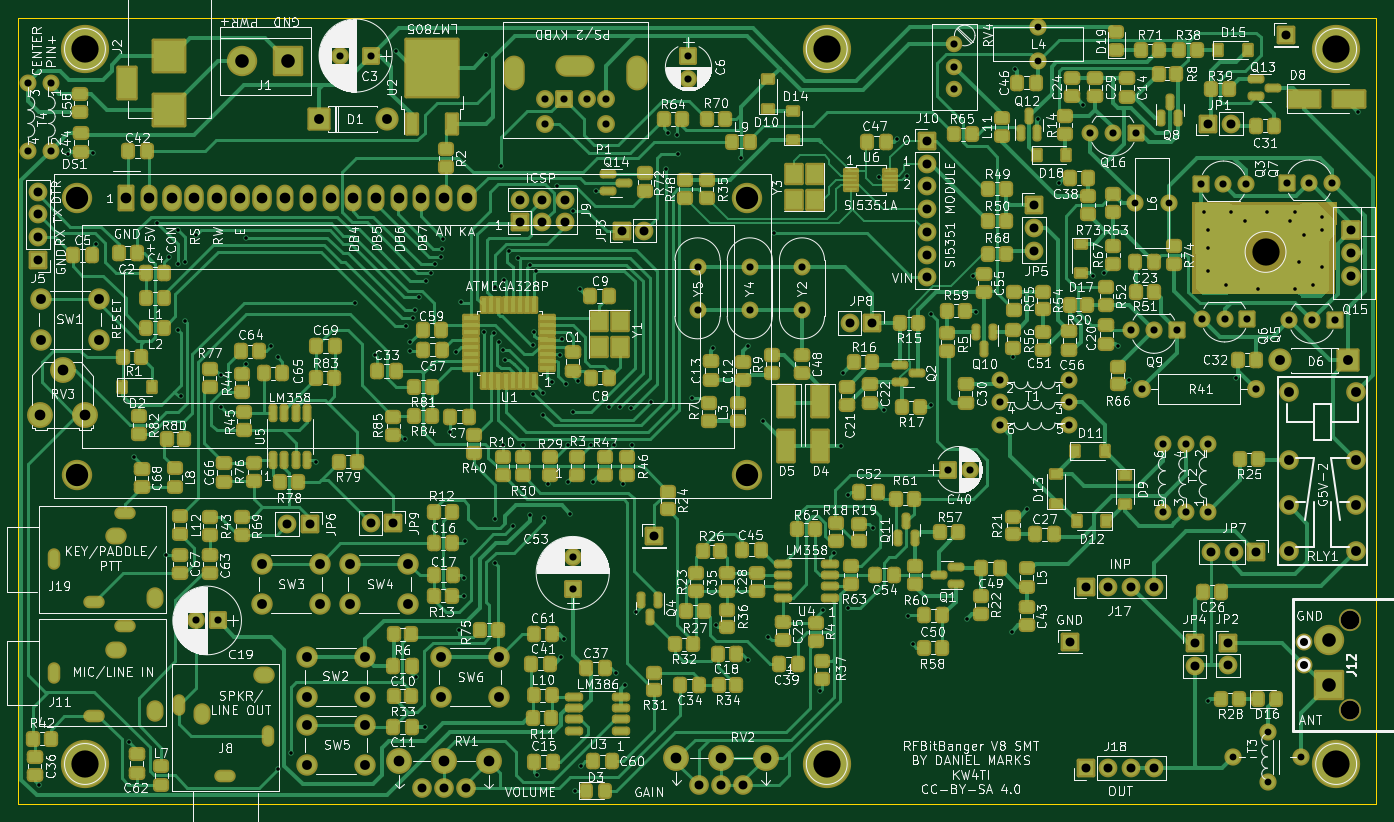
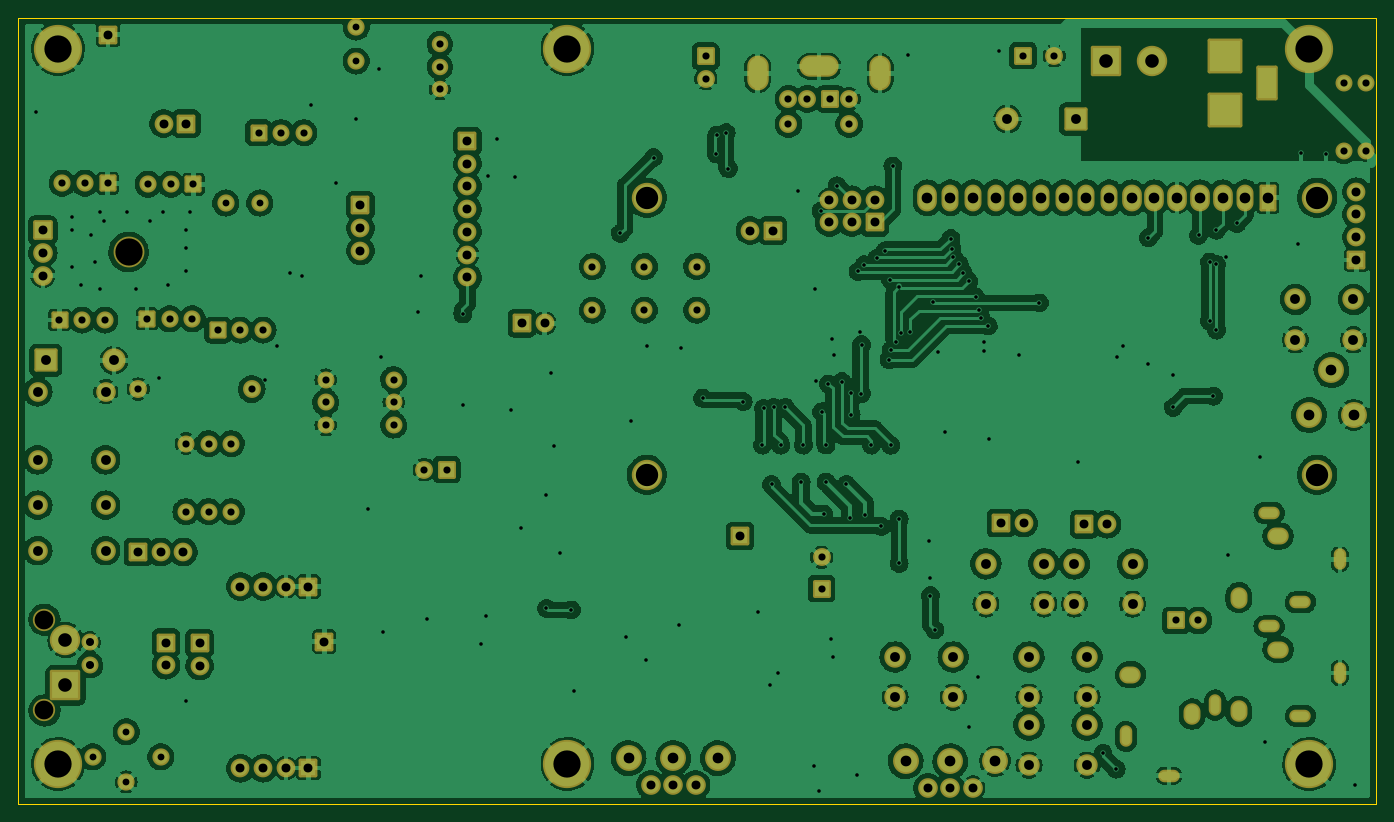
Circuit board: 9 layer files. Board 152.0 x 88.0 mm.
- bottom_copper: RFBitBangSMT-B_Cu.gbr (625441 bytes)
- bottom_mask: RFBitBangSMT-B_Mask.gbr (11015 bytes)
- bottom_silk: RFBitBangSMT-B_Silkscreen.gbr (462 bytes)
- outline: RFBitBangSMT-Edge_Cuts.gbr (691 bytes)
- top_copper: RFBitBangSMT-F_Cu.gbr (146011 bytes)
- top_mask: RFBitBangSMT-F_Mask.gbr (30277 bytes)
- top_silk: RFBitBangSMT-F_Silkscreen.gbr (378303 bytes)
- drill: RFBitBangSMT-NPTH.drl (452 bytes)
- drill: RFBitBangSMT-PTH.drl (7280 bytes)

=== bottom_copper: RFBitBangSMT-B_Cu.gbr (625441 bytes, source omitted) ===
=== bottom_mask: RFBitBangSMT-B_Mask.gbr (11015 bytes, source omitted) ===
=== bottom_silk: RFBitBangSMT-B_Silkscreen.gbr ===
%TF.GenerationSoftware,KiCad,Pcbnew,(6.0.11)*%
%TF.CreationDate,2023-05-26T21:19:34-05:00*%
%TF.ProjectId,RFBitBangSMT,52464269-7442-4616-9e67-534d542e6b69,rev?*%
%TF.SameCoordinates,Original*%
%TF.FileFunction,Legend,Bot*%
%TF.FilePolarity,Positive*%
%FSLAX46Y46*%
G04 Gerber Fmt 4.6, Leading zero omitted, Abs format (unit mm)*
G04 Created by KiCad (PCBNEW (6.0.11)) date 2023-05-26 21:19:34*
%MOMM*%
%LPD*%
G01*
G04 APERTURE LIST*
G04 APERTURE END LIST*
M02*

=== outline: RFBitBangSMT-Edge_Cuts.gbr ===
%TF.GenerationSoftware,KiCad,Pcbnew,(6.0.11)*%
%TF.CreationDate,2023-05-26T21:19:34-05:00*%
%TF.ProjectId,RFBitBangSMT,52464269-7442-4616-9e67-534d542e6b69,rev?*%
%TF.SameCoordinates,Original*%
%TF.FileFunction,Profile,NP*%
%FSLAX46Y46*%
G04 Gerber Fmt 4.6, Leading zero omitted, Abs format (unit mm)*
G04 Created by KiCad (PCBNEW (6.0.11)) date 2023-05-26 21:19:34*
%MOMM*%
%LPD*%
G01*
G04 APERTURE LIST*
%TA.AperFunction,Profile*%
%ADD10C,0.150000*%
%TD*%
G04 APERTURE END LIST*
D10*
X190000000Y-145000000D02*
X38000000Y-145000000D01*
X38000000Y-145000000D02*
X38000000Y-57000000D01*
X190000000Y-57000000D02*
X190000000Y-145000000D01*
X38000000Y-57000000D02*
X190000000Y-57000000D01*
M02*

=== top_copper: RFBitBangSMT-F_Cu.gbr (146011 bytes, source omitted) ===
=== top_mask: RFBitBangSMT-F_Mask.gbr (30277 bytes, source omitted) ===
=== top_silk: RFBitBangSMT-F_Silkscreen.gbr (378303 bytes, source omitted) ===
=== drill: RFBitBangSMT-NPTH.drl ===
M48
; DRILL file {KiCad (6.0.11)} date Fri May 26 21:19:36 2023
; FORMAT={-:-/ absolute / inch / decimal}
; #@! TF.CreationDate,2023-05-26T21:19:36-05:00
; #@! TF.GenerationSoftware,Kicad,Pcbnew,(6.0.11)
; #@! TF.FileFunction,NonPlated,1,2,NPTH
FMAT,2
INCH
; #@! TA.AperFunction,NonPlated,NPTH,ComponentDrill
T1C0.0827
; #@! TA.AperFunction,NonPlated,NPTH,ComponentDrill
T2C0.1200
%
G90
G05
T1
X7.3632Y-4.8955
X7.3632Y-5.2955
T2
X6.9921Y-3.2756
T0
M30

=== drill: RFBitBangSMT-PTH.drl (7280 bytes, source omitted) ===
